Run: headless pygame with SDL's dummy video driver; simulated clock (each Clock.tick advances the game by its frame time, no real sleeping); random seed 0; keys injected as events and as key.get_pressed() state; no mouse input.
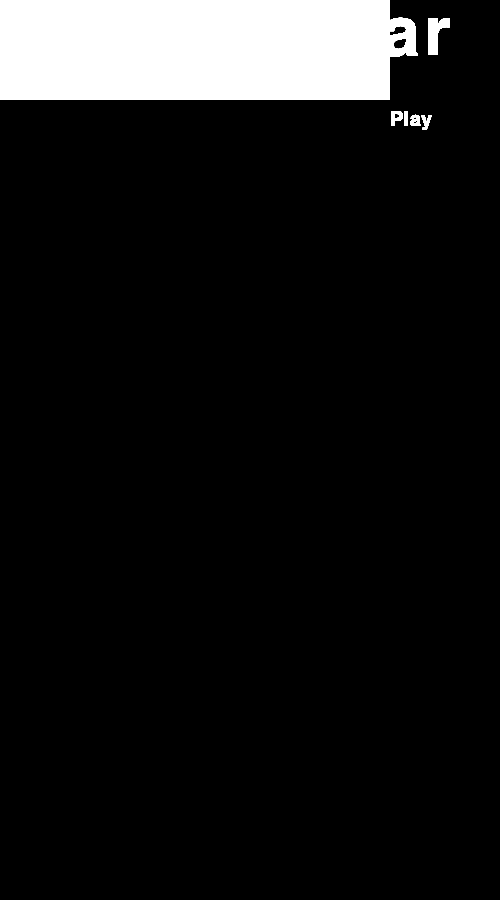
Frame 1 of 4 · flips 1–60 · no input
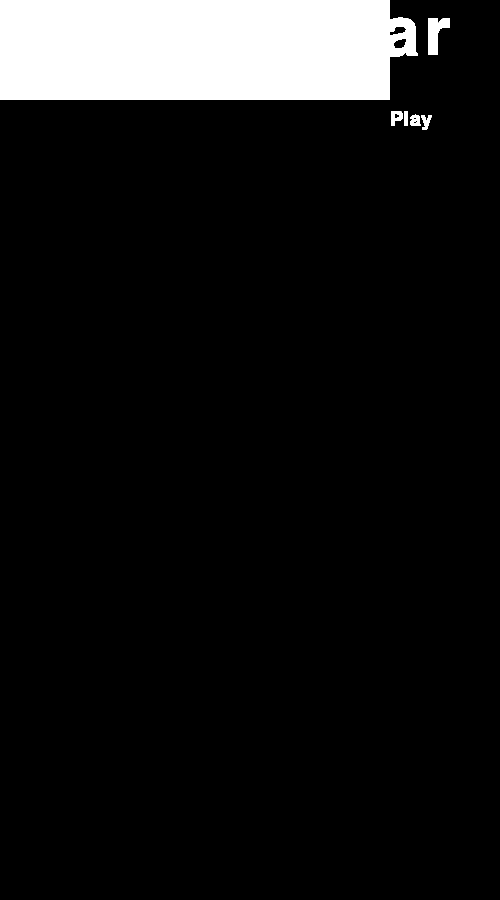
Frame 2 of 4 · flips 61–180 · tapped SPACE, RETURN · held RIGHT (→), D
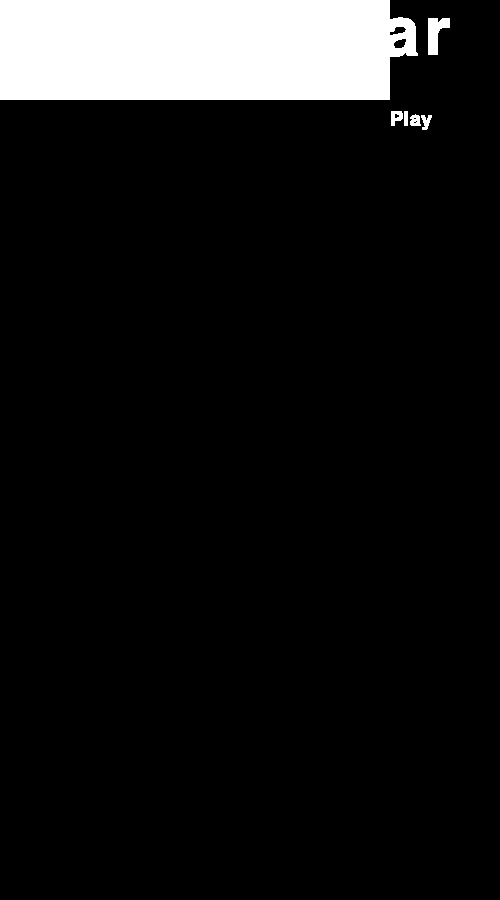
Frame 3 of 4 · flips 181–300 · held DOWN (↓), S
Frame 4 of 4 · flips 301–420 · held LEFT (←), A, UP (↑), W · screen unchanged from frame 3, image omitted

The pygame program that drew these frames:

import os
import pygame


# main window
pygame.init()
win_height, win_width = 900, 500
res = (win_width, win_height)
window = pygame.display.set_mode((res))
pygame.display.set_caption("Stellar Solver")

# Constant Variables
FPS = 60


# RGB colour values
white = (255, 255, 255)
black = (0, 0, 0)
red = (255, 0, 0)
yellow = (255, 255, 0)

# button class
class button:
    def __init__(self, x, y, width, height, colour):
        
        self.x = x
        self.y = y
        self.width = width
        self.height = height
        self.colour = colour

    def make_button(self):
        button = pygame.Rect(self.x, self.y, self.width, self.height)
        return button

play_button = button(0, 0, 390, 100, white)
rect_list = [play_button]

class text:
    def __init__(self, x, y, font, font_size, colour, char):

        self.x = x
        self.y = y
        self.font = font
        self.font_size = font_size
        self.colour = colour
        self.char = char
    
    def make_text(self):
        text = pygame.font.SysFont(self.font, self.font_size)
        return text


title_text = text(230, 0,"briel", 100, white, "Stellar")
play_button_text = text(390, 110, "ariel", 30, white, "Play")

text_list = [title_text, play_button_text]


"""Updates and runs the main menu"""
def main_menu_run():
    clock = pygame.time.Clock()
    run = True
    while run:
        clock.tick(FPS)

        # Allowing the program to stop more cleanly 
        for event in pygame.event.get():
            if event.type == pygame.QUIT:
                run = False
                pygame.quit()
        main_menu_draw(rect_list, text_list)

"""handles drawing objects on the main menu"""
def main_menu_draw(rect_list, text_list):

    # rendering buttons themselves
    for rect in rect_list: 
        pygame.draw.rect(window, rect.colour, rect.make_button())

    # rendering text for the buttons
    for text in text_list:
        button_text = text.make_text().render(text.char, True, text.colour)
        window.blit(button_text, (text.x, text.y))

    pygame.display.update()

main_menu_run()
